Run: headless pygame with SDL's dummy video driver; simulated clock (each Clock.tick advances the game by its frame time, no real sleeping); random seed 0; keys injected as events and as key.get_pressed() state; mouse plan: one left click at the window centre at the start of phase 2, then a move to the lower-right quarter at the start of phase 3.
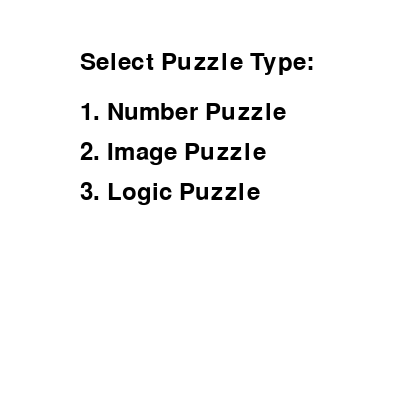
Frame 1 of 4 · flips 1–60 · no input
Frame 2 of 4 · flips 61–180 · clicked the window centre · tapped SPACE, RETURN · held RIGHT (→), D · screen unchanged from frame 1, image omitted
Frame 3 of 4 · flips 181–300 · moved the mouse to the lower-right quarter · held DOWN (↓), S · screen unchanged from frame 2, image omitted
Frame 4 of 4 · flips 301–420 · held LEFT (←), A, UP (↑), W · screen unchanged from frame 3, image omitted

The pygame program that drew these frames:

import pygame
import random

# تنظیمات اولیه
pygame.init()
width, height = 400, 400
screen = pygame.display.set_mode((width, height))
pygame.display.set_caption("Puzzle Game")

# رنگ‌ها
white = (255, 255, 255)
black = (0, 0, 0)
grey = (200, 200, 200)


# منوی اصلی
def main_menu():
    while True:
        screen.fill(white)
        font = pygame.font.Font(None, 36)
        title_text = font.render("Select Puzzle Type:", True, black)
        screen.blit(title_text, (80, 50))

        options = ["1. Number Puzzle", "2. Image Puzzle", "3. Logic Puzzle"]
        for idx, option in enumerate(options):
            text = font.render(option, True, black)
            screen.blit(text, (80, 100 + idx * 40))

        for event in pygame.event.get():
            if event.type == pygame.QUIT:
                pygame.quit()
                return
            if event.type == pygame.KEYDOWN:
                if event.key == pygame.K_1:
                    number_puzzle()
                elif event.key == pygame.K_2:
                    image_puzzle()  # پیاده‌سازی این قسمت در آینده
                elif event.key == pygame.K_3:
                    logic_puzzle()  # پیاده‌سازی این قسمت در آینده
            if event.type == pygame.MOUSEBUTTONDOWN:
                mouse_x, mouse_y = event.pos
                if 80 <= mouse_x <= 320 and 100 <= mouse_y <= 140:  # Number Puzzle
                    number_puzzle()
                elif 80 <= mouse_x <= 320 and 140 <= mouse_y <= 180:  # Image Puzzle
                    image_puzzle()  # پیاده‌سازی این قسمت در آینده
                elif 80 <= mouse_x <= 320 and 180 <= mouse_y <= 220:  # Logic Puzzle
                    logic_puzzle()  # پیاده‌سازی این قسمت در آینده

        pygame.display.flip()


# ۱. پازل عددی
def create_number_puzzle():
    numbers = list(range(1, 9)) + [0]
    random.shuffle(numbers)
    return [numbers[i:i + 3] for i in range(0, 9, 3)]


def draw_number_puzzle(puzzle, moves):
    screen.fill(white)
    for i in range(3):
        for j in range(3):
            num = puzzle[i][j]
            rect = pygame.Rect(j * 100, i * 100, 100, 100)
            pygame.draw.rect(screen, grey if num == 0 else black, rect)
            if num != 0:
                font = pygame.font.Font(None, 74)
                text = font.render(str(num), True, white)
                screen.blit(text, (j * 100 + 30, i * 100 + 20))

    # نمایش تعداد حرکات
    font = pygame.font.Font(None, 36)
    moves_text = font.render(f'Moves: {moves}', True, black)
    screen.blit(moves_text, (10, 10))


def check_win(puzzle):
    correct = list(range(1, 9)) + [0]
    return puzzle == [correct[i:i + 3] for i in range(0, 9, 3)]


def move_tile(puzzle, empty_pos, tile_pos):
    puzzle[empty_pos[0]][empty_pos[1]], puzzle[tile_pos[0]][tile_pos[1]] = (
        puzzle[tile_pos[0]][tile_pos[1]], puzzle[empty_pos[0]][empty_pos[1]]
    )


def number_puzzle():
    puzzle = create_number_puzzle()
    empty_pos = (2, 2)
    moves = 0

    while True:
        draw_number_puzzle(puzzle, moves)
        for event in pygame.event.get():
            if event.type == pygame.QUIT:
                pygame.quit()
                return
            if event.type == pygame.MOUSEBUTTONDOWN:
                mouse_x, mouse_y = event.pos
                tile_pos = (mouse_y // 100, mouse_x // 100)
                if (0 <= tile_pos[0] < 3) and (0 <= tile_pos[1] < 3):
                    if (abs(tile_pos[0] - empty_pos[0]) == 1 and tile_pos[1] == empty_pos[1]) or \
                            (abs(tile_pos[1] - empty_pos[1]) == 1 and tile_pos[0] == empty_pos[0]):
                        move_tile(puzzle, empty_pos, tile_pos)
                        empty_pos = tile_pos
                        moves += 1

                        if check_win(puzzle):
                            print("Congratulations! You've solved the puzzle in", moves, "moves!")
                            return


# ۲. پازل تصویری (کد پیاده‌سازی نشده)
def image_puzzle():
    print("Image Puzzle not implemented yet!")


# ۳. پازل معمایی (کد پیاده‌سازی نشده)
def logic_puzzle():
    print("Logic Puzzle not implemented yet!")


# شروع برنامه
if __name__ == "__main__":
    main_menu()
